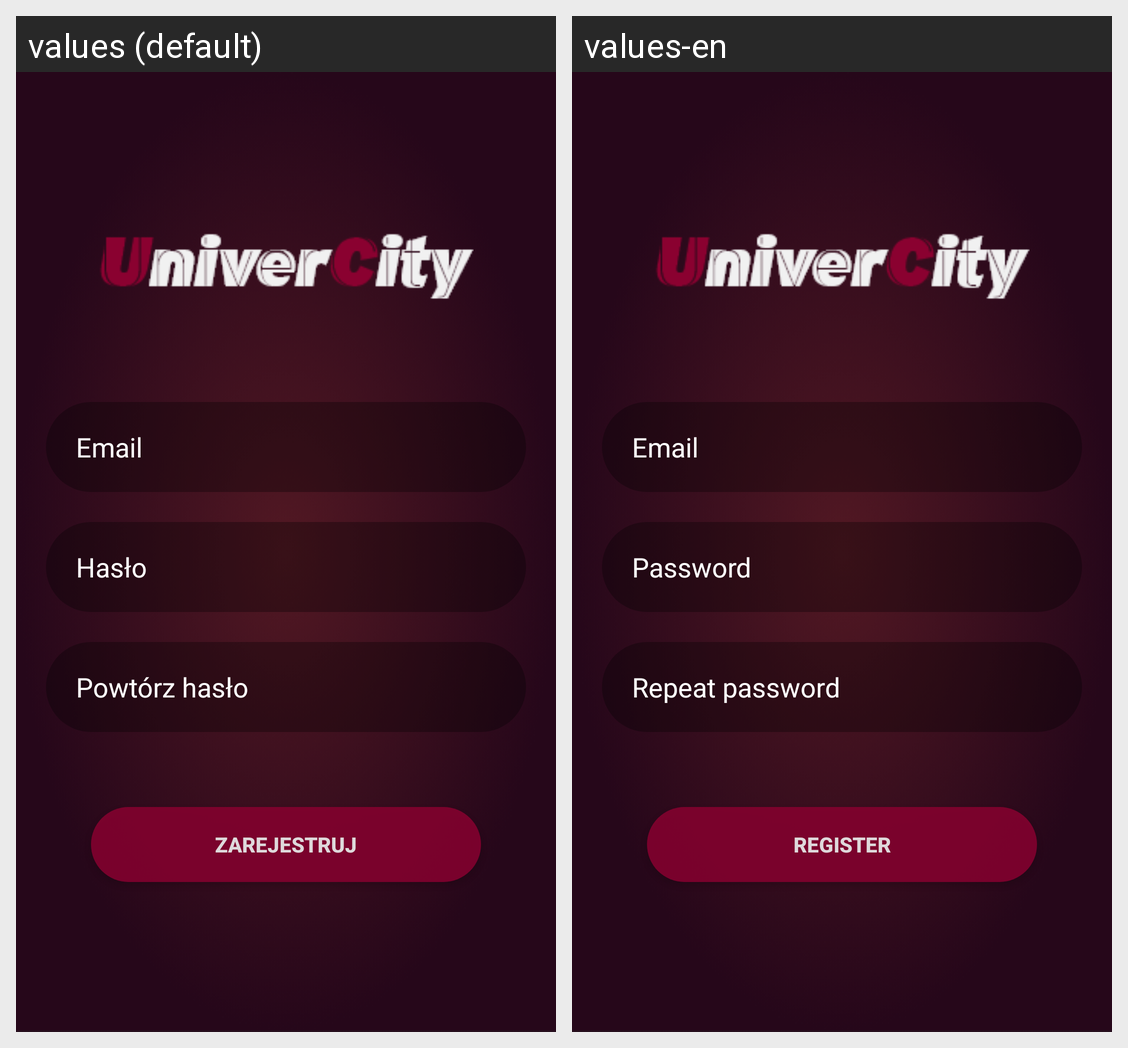

The same Android screen rendered under two of its app's locales, left to right. List the strings drawn on it with the default value and each locale's translation.
Android screen res/layout/register_layout.xml rendered under 2 locales, left to right: values (default), values-en. Device: Nexus 5 (rendered at 1080×1920; each locale shown at half size, 540×960, under a caption strip naming it); theme AppTheme.
Strings drawn on this screen, with the default value and each locale's value (text and hints the layout hard-codes, and strings that could not be matched under every locale, appear in the picture but are not listed):

hint_email
  values: Email
  values-en: Email

password
  values: Hasło
  values-en: Password

repeatpass
  values: Powtórz hasło
  values-en: Repeat password

register
  values: Zarejestruj
  values-en: Register
